pico-8 play session: no input (idle), after a click and taps of 🅾, ❎, 🅾+❎, 🅾 in the second before t = 0

[t = 1 s] idle ~1s (no d-pad/buttons)
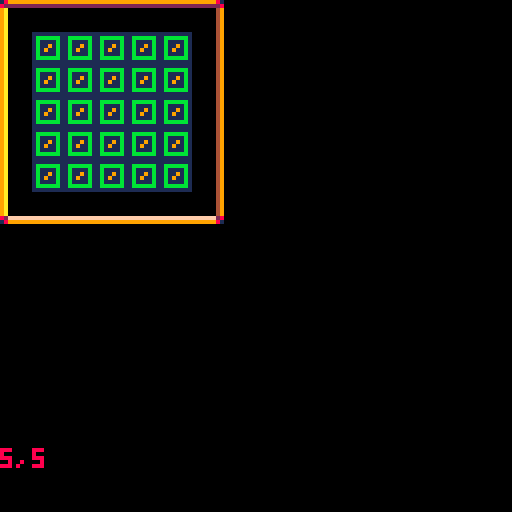

pico-8 cartridge
version 42
__lua__
-- (0,0) - (15,15)
-- therefore, len=16,16
--
-- grid 5x5 11x11
-- bord 2x2  9x9
-- 

screenwidth = 128
screenheight = 128

-- board
bx=0 by=0
bw=5 bh=5 -- inner, ignoring border

button=0

-- main
function _init()
end

function _update60()
	input()
end

function _draw()
	cls(0)
	print(button, 12, 12)
	drawborder()
	drawboard()
	print(bw..','..bh,0,112,8)

end

function drawborder()
	tw=8 th=8
	spr(16,bx,by) -- top left
	spr(17,bx+tw*(bw+1),by) -- top right
	spr(32,bx,by+th*(bh+1)) -- bottom left
	spr(33,bx+tw*(bw+1),by+th*(bh+1)) -- bottom right

	for i=1,bw do
		spr(48,bx+tw*i,by) -- top
		spr(49,bx+tw*i,by+th*(bh+1)) -- bottom
	end
	for i=1,bh do
		spr(50,bx,by+th*i) -- left
		spr(51,bx+tw*(bw+1),by+th*i) -- right
	end
end

function drawboard()
	tw=8 th=8
	for i=1,bw do
		for j=1,bh do
			spr(1,bx+tw*i,by+th*j)
		end
	end
end


-- input
function input()
	if btnp(0) then bw-=1 end -- l
	if btnp(1) then bw+=1 end -- r
	if btnp(2) then bh-=1 end -- u
	if btnp(3) then bh+=1 end -- d
	if btn(4) then button='o' end -- o
	if btn(5) then button='x' end -- x
	if btn() == 0 then button='' end -- d
end
__gfx__
000000001111111199999999eeeeeeee222222220000000000000000c00000000000000000000000000000000000000000000000000000000000000000000000
000000001bbbbbb19aaaaaa9edddddde2ffffff2000000000000000c7c0000000000000000000000000000000000000000000000000000000000000000000000
007007001b1111b19a8888a9edccccde2f9999f200000000000000c7ccc000000000000000000000000000000000000000000000000000000000000000000000
000770001b1191b19a8208a9edc90cde2f9909f20000000000000c7ccccc00000000000000000000000000000000000000000000000000000000000000000000
000770001b1911b19a8128a9edc19cde2f9d99f20000000000000c7ccccc00000000000000000000000000000000000000000000000000000000000000000000
007007001b1111b19a8888a9edccccde2f9999f2000000000000c7ccccccc0000000000000000000000000000000000000000000000000000000000000000000
000000001bbbbbb19aaaaaa9edddddde2ffffff200000000000c77cccccccc000000000000000000000000000000000000000000000000000000000000000000
000000001111111199999999eeeeeeee222222220000000000c7cccccccccc000000000000000000000000000000000000000000000000000000000000000000
189999999999998100000000000000000000000000000000000cccccccccc0000000000000000000000000000000000000000000000000000000000000000000
8222222222222228000000000000000000000000000000000000ccccccccc0000000000000000000000000000000000000000000000000000000000000000000
9a000000000000490000000000000000000000000000000000000ccccccc00000000000000000000000000000000000000000000000000000000000000000000
9a000000000000490000000000000000000000000000000000000cccccc000000000000000000000000000000000000000000000000000000000000000000000
9a0000000000004900000000000000000000000000000000000000ccccc000000000000000000000000000000000000000000000000000000000000000000000
9a00000000000049000000000000000000000000000000000000000ccc0000000000000000000000000000000000000000000000000000000000000000000000
9a000000000000490000000000000000000000000000000000000000c00000000000000000000000000000000000000000000000000000000000000000000000
9a000000000000490000000000000000000000000000000000000000000000000000000000000000000000000000000000000000000000000000000000000000
9a000000000000490000000000000000000000000000000000000000000000000000000000000000000000000000000000000000000000000000000000000000
9a000000000000490000000000000000000000000000000000007777777700000000000000000000000000000000000000000000000000000000000000000000
9a00000000000049000000000000000000000000000000000007cccccccc70000000000000000000000000000000000000000000000000000000000000000000
9a0000000000004900000000000000000000000000000000007c11111111c7000000000000000000000000000000000000000000000000000000000000000000
9a000000000000490000000000000000000000000000000007c1111111111c700000000000000000000000000000000000000000000000000000000000000000
9a00000000000049000000000000000000000000000000007c111111111111c70000000000000000000000000000000000000000000000000000000000000000
82ffffffffffff28000000000000000000000000000000007c111111111111c70000000000000000000000000000000000000000000000000000000000000000
1899999999999981000000000000000000000000000000007c111111111111c70000000000000000000000000000000000000000000000000000000000000000
99999999000000009a0000000000004900000000000000007c111111111111c70000000000000000000000000000000000000000000000000000000000000000
22222222000000009a00000000000049000000000000000007c1111111111c700000000000000000000000000000000000000000000000000000000000000000
00000000000000009a000000000000490000000000000000007c11111111c7000000000000000000000000000000000000000000000000000000000000000000
00000000000000009a0000000000004900000000000000000007c111111c70000000000000000000000000000000000000000000000000000000000000000000
00000000000000009a00000000000049000000000000000000007c1111c700000000000000000000000000000000000000000000000000000000000000000000
00000000000000009a000000000000490000000000000000000007c11c7000000000000000000000000000000000000000000000000000000000000000000000
00000000ffffffff9a0000000000004900000000000000000000007cc70000000000000000000000000000000000000000000000000000000000000000000000
00000000999999999a00000000000049000000000000000000000007700000000000000000000000000000000000000000000000000000000000000000000000
__map__
0101010101010101010101011201010100000000000000000000000000000000000000000000000000000000000000000000000000000000000000000000000000000000000000000000000000000000000000000000000000000000000000000000000000000000000000000000000000000000000000000000000000000000
0100000000000000000000000000000000000000000000000000000000000000000000000000000000000000000000000000000000000000000000000000000000000000000000000000000000000000000000000000000000000000000000000000000000000000000000000000000000000000000000000000000000000000
0100000000000000000000000000000000000000000000000000000000000000000000000000000000000000000000000000000000000000000000000000000000000000000000000000000000000000000000000000000000000000000000000000000000000000000000000000000000000000000000000000000000000000
0100000000000000000000000000000000000000000000000000000000000000000000000000000000000000000000000000000000000000000000000000000000000000000000000000000000000000000000000000000000000000000000000000000000000000000000000000000000000000000000000000000000000000
0100000000000000000000000000000000000000000000000000000000000000000000000000000000000000000000000000000000000000000000000000000000000000000000000000000000000000000000000000000000000000000000000000000000000000000000000000000000000000000000000000000000000000
0100000000000000000000000000000000000000000000000000000000000000000000000000000000000000000000000000000000000000000000000000000000000000000000000000000000000000000000000000000000000000000000000000000000000000000000000000000000000000000000000000000000000000
0100000000000000000000000000000000000000000000000000000000000000000000000000000000000000000000000000000000000000000000000000000000000000000000000000000000000000000000000000000000000000000000000000000000000000000000000000000000000000000000000000000000000000
0100000000000000000000000000000000000000000000000000000000000000000000000000000000000000000000000000000000000000000000000000000000000000000000000000000000000000000000000000000000000000000000000000000000000000000000000000000000000000000000000000000000000000
0100000000000000000000000000000000000000000000000000000000000000000000000000000000000000000000000000000000000000000000000000000000000000000000000000000000000000000000000000000000000000000000000000000000000000000000000000000000000000000000000000000000000000
0100000000000000000000000000000000000000000000000000000000000000000000000000000000000000000000000000000000000000000000000000000000000000000000000000000000000000000000000000000000000000000000000000000000000000000000000000000000000000000000000000000000000000
0100000000000000000000000000000000000000000000000000000000000000000000000000000000000000000000000000000000000000000000000000000000000000000000000000000000000000000000000000000000000000000000000000000000000000000000000000000000000000000000000000000000000000
0100000000000000000000000000000000000001010101010000000000000000000000000000000000000000000000000000000000000000000000000000000000000000000000000000000000000000000000000000000000000000000000000000000000000000000000000000000000000000000000000000000000000000
0100000000000000000000000000000000000001010101010000000000000000000000000000000000000000000000000000000000000000000000000000000000000000000000000000000000000000000000000000000000000000000000000000000000000000000000000000000000000000000000000000000000000000
0100000000000000000000000000000000000001010101010000000000000000000000000000000000000000000000000000000000000000000000000000000000000000000000000000000000000000000000000000000000000000000000000000000000000000000000000000000000000000000000000000000000000000
0000000000000000000000000000000000000001010101010000000000000000000000000000000000000000000000000000000000000000000000000000000000000000000000000000000000000000000000000000000000000000000000000000000000000000000000000000000000000000000000000000000000000000
0000000000000000000000000000000000000001010101010000000000000000000000000000000000000000000000000000000000000000000000000000000000000000000000000000000000000000000000000000000000000000000000000000000000000000000000000000000000000000000000000000000000000000
